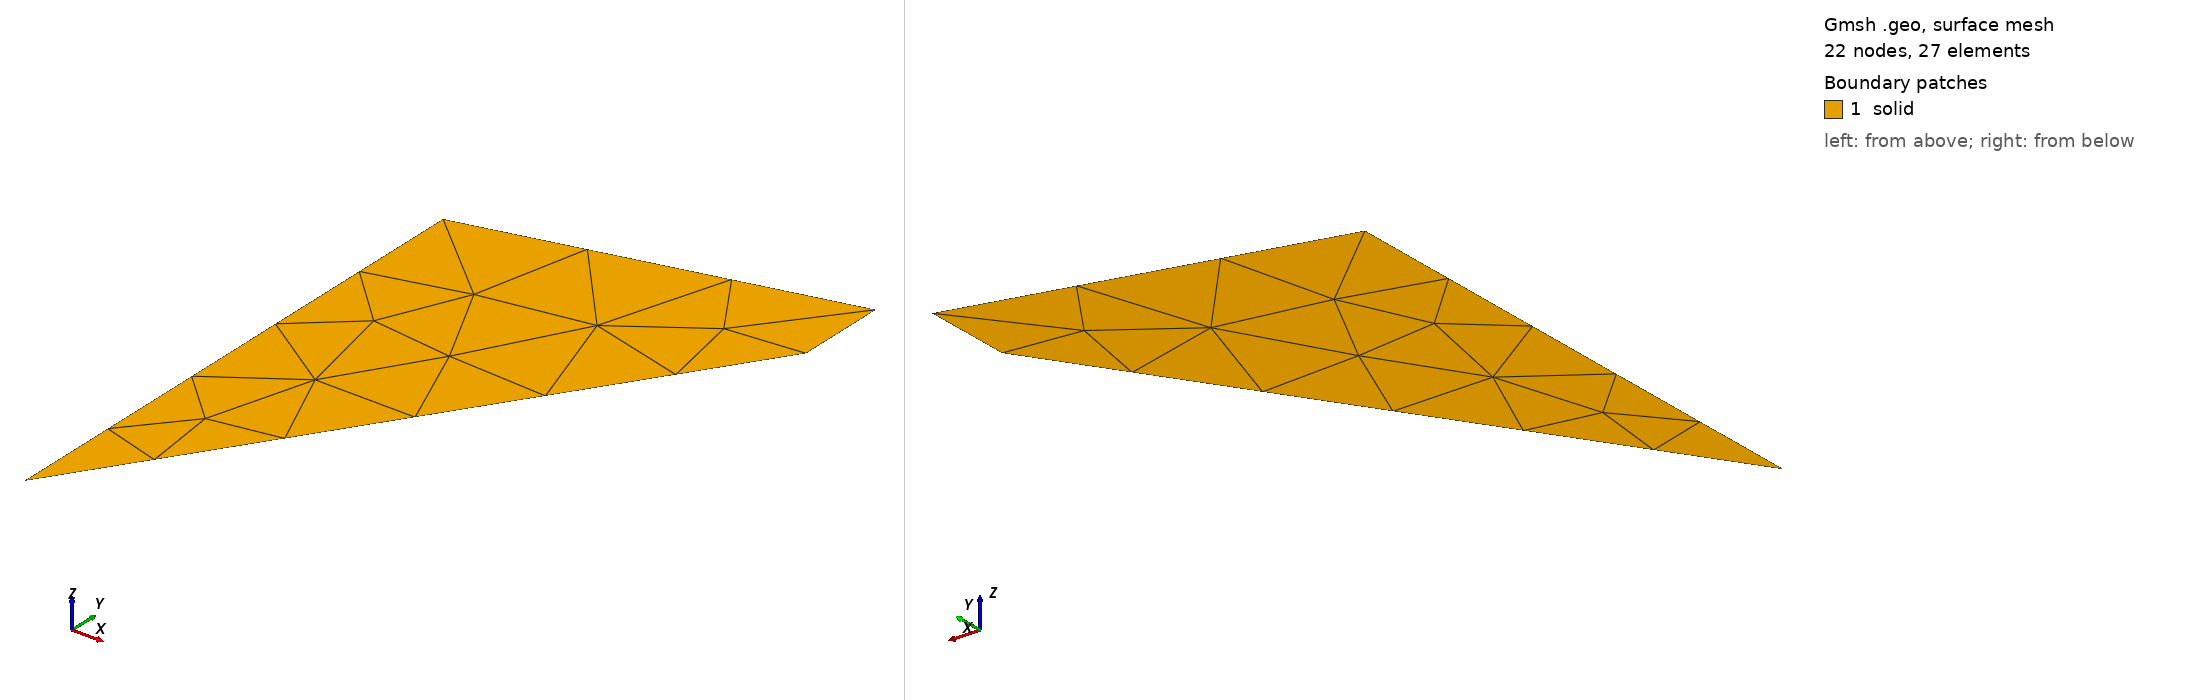

Gmsh geometry script, surface-meshed: 22 nodes, 27 surface elements. Boundary patches (legend numbers): 1 solid. Left view from above one corner, right view from below the opposite corner. Legend entries are the model's physical surfaces. The drawing asked Gmsh for element sizes between 1% and 20% of the model's largest extent; the script's own settings can give other sizes.

=== cook_membrane.geo (drawn) ===
//+
Point(1) = {-0.8, -0.6, 0, 1.0};
//+
Point(2) = {-0.4, -0, 0, 1.0};
//+
Point(3) = {-0.4, 0.1, 0, 1.0};
//+
Point(4) = {-0.8, -0, 0, 1.0};
//+
Line(1) = {1, 2};
//+
Line(2) = {2, 3};
//+
Line(3) = {3, 4};
//+
Line(4) = {4, 1};
//+
Line Loop(1) = {1, 2, 3, 4};
//+
Plane Surface(1) = {1};
//+
Physical Line("load") = {2};
//+
Physical Line("clamped") = {4};
//+
Physical Surface("solid") = {1};
